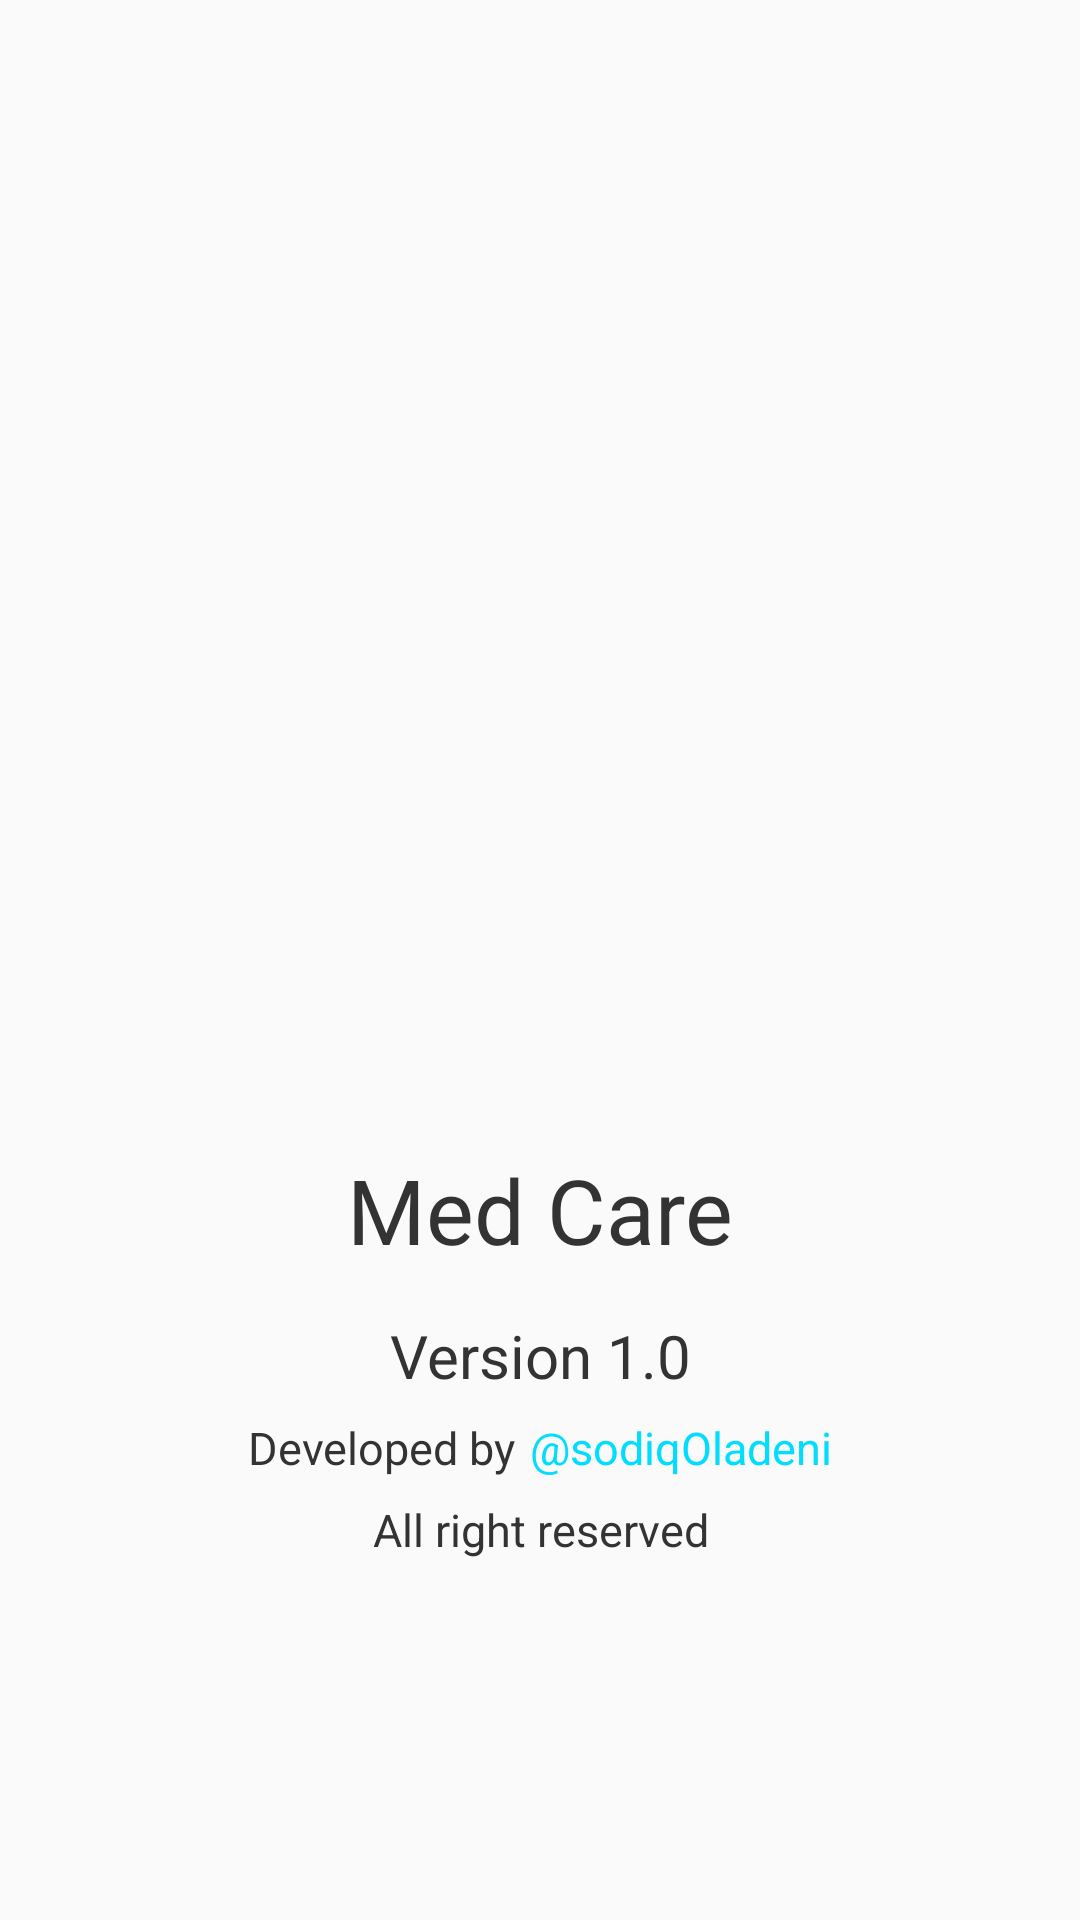

Produce the Android XML layout that renders to this screen, including the resource entries it uses.
<!-- AndroidManifest.xml: application theme AppTheme -->
<!-- res/layout/activity_app_about.xml -->
<?xml version="1.0" encoding="utf-8"?>
<LinearLayout xmlns:android="http://schemas.android.com/apk/res/android"
    xmlns:tools="http://schemas.android.com/tools"
    android:orientation="vertical"
    android:layout_width="match_parent"
    android:layout_height="match_parent"
    tools:context="com.africanego.med_manager.ui.AppAbout">

    <LinearLayout
        android:layout_width="match_parent"
        android:layout_height="match_parent"
        android:orientation="vertical"
        android:textAlignment="center"
        android:layout_marginBottom="120dp"
        android:gravity="bottom">

        <TextView
            android:layout_width="match_parent"
            android:layout_height="wrap_content"
            android:text="@string/app_name"
            android:gravity="center"
            android:textSize="30sp"
            android:textColor="@color/special_black"/>

        <TextView
            android:layout_width="match_parent"
            android:layout_height="wrap_content"
            android:text="@string/version"
            android:gravity="center"
            android:layout_marginTop="15dp"
            android:textColor="@color/special_black"
            android:textSize="20dp"/>

        <LinearLayout
            android:layout_width="wrap_content"
            android:layout_height="wrap_content"
            android:orientation="horizontal"
            android:layout_gravity="center"
            android:layout_marginTop="7dp">

            <TextView
                android:layout_width="match_parent"
                android:layout_height="wrap_content"
                android:text="@string/developed_by"
                android:gravity="center"
                android:textColor="@color/special_black"
                android:textSize="15sp"/>

            <TextView
                android:layout_width="match_parent"
                android:layout_height="wrap_content"
                android:text="@string/developer"
                android:gravity="center"
                android:layout_marginStart="5dp"
                android:textSize="15sp"
                android:onClick="developerTwitter"
                android:textColor="@android:color/holo_blue_bright"/>
        </LinearLayout>

        <TextView
            android:layout_width="match_parent"
            android:layout_height="wrap_content"
            android:text="@string/all_right_reserve"
            android:gravity="center"
            android:layout_marginTop="7dp"
            android:textColor="@color/special_black"
            android:textSize="15sp"/>

    </LinearLayout>




</LinearLayout>
<!-- resources referenced by this layout -->
<resources>
  <color name="special_black">#333333</color>
  <string name="all_right_reserve">All right reserved</string>
  <string name="app_name">Med Care</string>
  <string name="developed_by">Developed by</string>
  <string name="developer">\@sodiqOladeni</string>
  <string name="version">Version 1.0</string>
  <style name="AppTheme" parent="Theme.AppCompat.Light.DarkActionBar">
          
          <item name="colorPrimary">@color/colorPrimary</item>
          <item name="colorPrimaryDark">@color/colorPrimaryDark</item>
          <item name="colorAccent">@color/colorAccent</item>
          <item name="preferenceTheme">@style/PreferenceThemeOverlay</item>
      </style>
  <color name="colorPrimary">#00695c</color>
  <color name="colorPrimaryDark">#004D40</color>
  <color name="colorAccent">#0097A7</color>
</resources>
